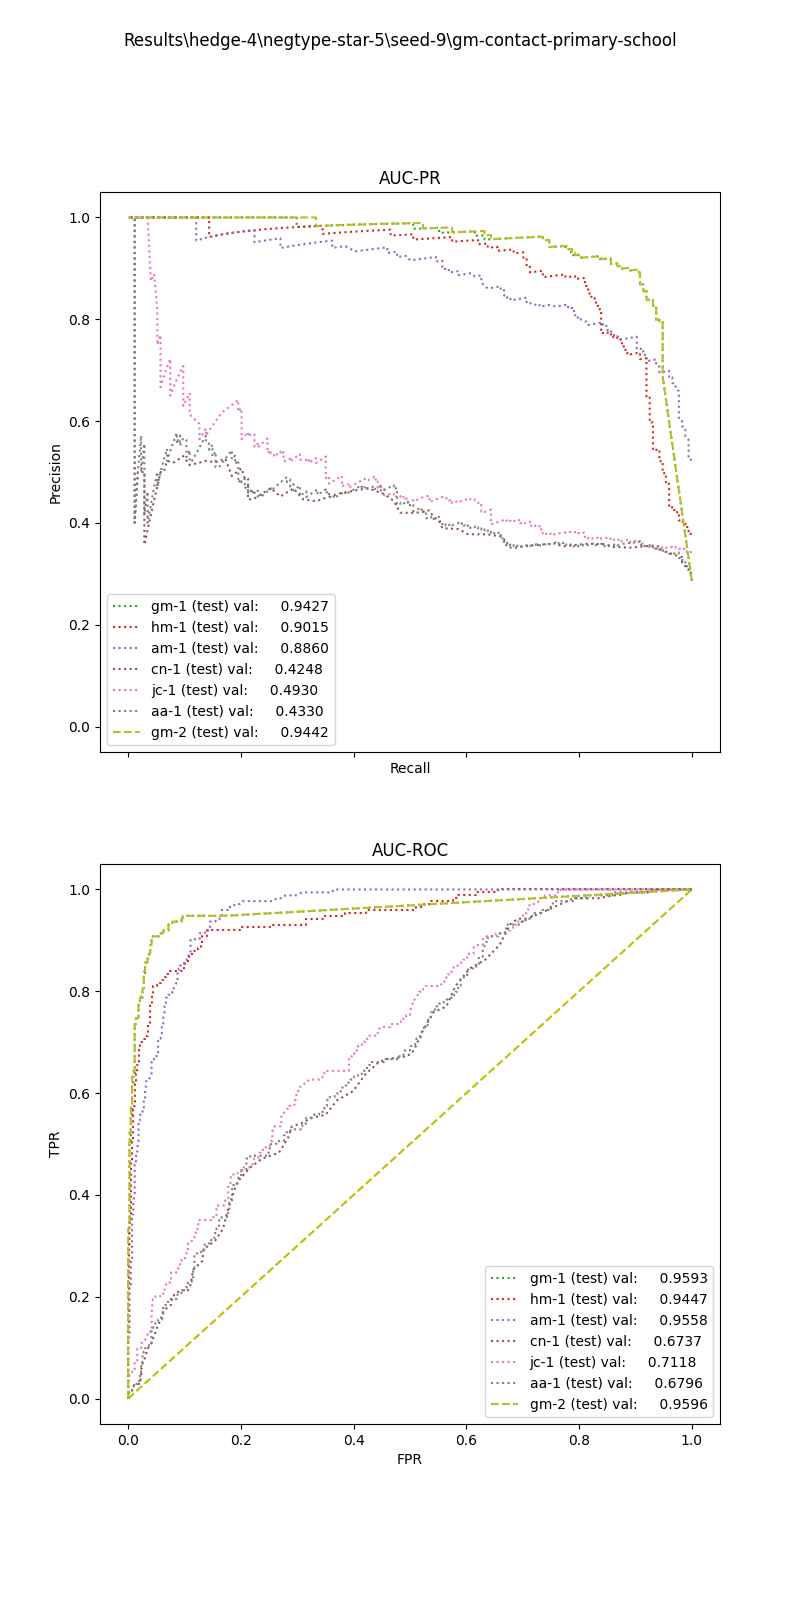

The data file committed next to this chart (first rows):
, input_dim1, pred_dim1, input_dim2, pred_dim2, input_dim3, pred_dim3, label
0, 5.131, 0.0, 6.436, 1.0, , , 1.0
1, 11.64, 0.0, 0.0, 1.0, , , 1.0
2, 11.67, 0.0, 0.0, 1.0, , , 1.0
3, 14.43, 1.0, 0.0, 1.0, , , 1.0
4, 6.241, 0.0, 0.0, 1.0, , , 1.0
5, 7.432, 0.0, 0.0, 1.0, , , 1.0
6, 7.128, 0.0, 0.0, 1.0, , , 1.0
7, 7.692, 0.0, 0.0, 0.0, , , 1.0
8, 6.697, 0.0, 0.0, 0.0, , , 1.0
9, 5.188, 0.0, 0.0, 1.0, , , 1.0
10, 12.51, 0.0, 7.242, 1.0, , , 1.0
11, 12.35, 0.0, 0.0, 1.0, , , 1.0
12, 11.55, 0.0, 0.0, 1.0, , , 1.0
13, 17.05, 1.0, 6.88, 1.0, , , 1.0
14, 7.543, 0.0, 0.0, 0.0, , , 1.0
15, 8.849, 0.0, 0.0, 1.0, , , 1.0
16, 12.4, 0.0, 0.0, 1.0, , , 1.0
17, 6.491, 0.0, 0.0, 1.0, , , 1.0
18, 12.43, 0.0, 13.5, 1.0, , , 1.0
19, 20.08, 1.0, 0.0, 1.0, , , 1.0
20, 9.054, 0.0, 0.0, 1.0, , , 1.0
21, 8.958, 0.0, 4.559, 1.0, , , 1.0
22, 8.693, 0.0, 6.62, 1.0, , , 1.0
23, 9.054, 0.0, 0.0, 1.0, , , 1.0
24, 6.7, 0.0, 0.0, 1.0, , , 1.0
25, 11.67, 0.0, 0.0, 1.0, , , 1.0
26, 7.203, 0.0, 0.0, 1.0, , , 1.0
27, 10.6, 0.0, 0.0, 1.0, , , 1.0
28, 6.209, 0.0, 1.0, 1.0, , , 1.0
29, 11.45, 0.0, 0.0, 0.0, , , 1.0
30, 9.841, 0.0, 0.0, 1.0, , , 1.0
31, 5.122, 0.0, 9.573, 1.0, , , 1.0
32, 16.54, 1.0, 1.861, 1.0, , , 1.0
33, 14.76, 1.0, 0.0, 0.0, , , 1.0
34, 10.93, 0.0, 0.0, 0.0, , , 1.0
35, 10.57, 0.0, 0.0, 1.0, , , 1.0
36, 13.77, 1.0, 0.0, 1.0, , , 1.0
37, 6.194, 0.0, 0.0, 1.0, , , 1.0
38, 7.513, 0.0, 0.0, 1.0, , , 1.0
39, 10.01, 0.0, 0.0, 1.0, , , 1.0
40, 11.81, 0.0, 2.06, 1.0, , , 1.0
41, 11.91, 0.0, 0.0, 1.0, , , 1.0
42, 17.3, 1.0, 0.0, 1.0, , , 1.0
43, 5.387, 0.0, 0.0, 1.0, , , 1.0
44, 11.32, 0.0, 0.0, 1.0, , , 1.0
45, 11.14, 0.0, 8.739, 1.0, , , 1.0
46, 18.21, 1.0, 0.0, 1.0, , , 1.0
47, 7.868, 0.0, 0.0, 1.0, , , 1.0
48, 10.46, 0.0, 11.58, 1.0, , , 1.0
49, 11.14, 0.0, 13.58, 1.0, , , 1.0
50, 10.94, 0.0, 0.0, 1.0, , , 1.0
51, 7.603, 0.0, 1.778, 1.0, , , 1.0
52, 9.521, 0.0, 3.31, 1.0, , , 1.0
53, 7.757, 0.0, 0.0, 1.0, , , 1.0
54, 7.007, 0.0, 0.0, 1.0, , , 1.0
55, 6.563, 0.0, 0.0, 1.0, , , 1.0
56, 14.32, 1.0, 0.0, 1.0, , , 1.0
57, 15.19, 1.0, 0.0, 1.0, , , 1.0
58, 15.37, 1.0, 0.0, 1.0, , , 1.0
59, 6.933, 0.0, 0.0, 1.0, , , 1.0
... 548 more rows
